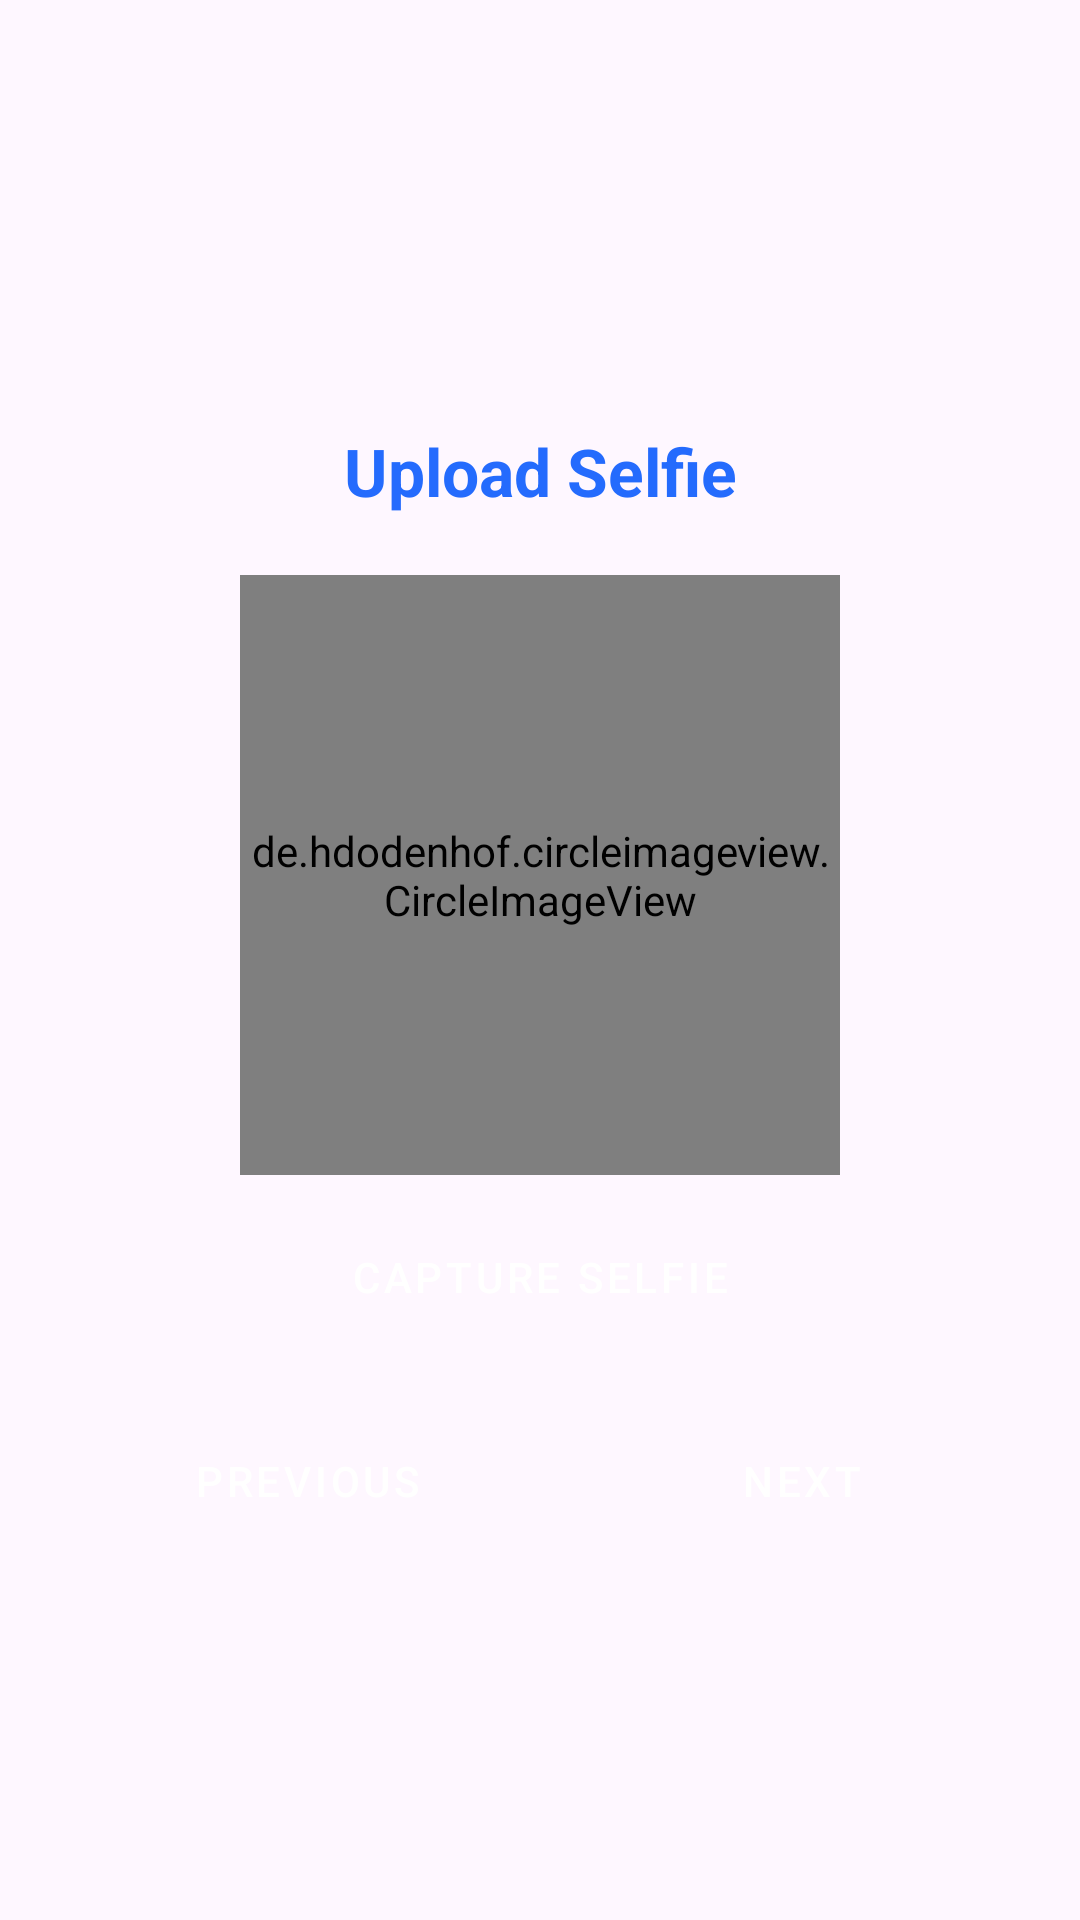

Here is an Android app screen rendered from its layout file. Give the layout XML and the strings, colors and styles it references.
<!-- AndroidManifest.xml: application theme Theme.MySampleApp -->
<!-- res/layout/fragment_question3.xml -->
<?xml version="1.0" encoding="utf-8"?>
<LinearLayout xmlns:android="http://schemas.android.com/apk/res/android"
    xmlns:tools="http://schemas.android.com/tools"
    android:layout_width="match_parent"
    android:layout_height="match_parent"
    xmlns:app="http://schemas.android.com/apk/res-auto"
    android:gravity="center_vertical"
    android:layout_marginHorizontal="20dp"


    android:orientation="vertical"
    tools:context=".Question3">
    <TextView
        android:layout_width="match_parent"
        android:layout_height="wrap_content"
        android:gravity="center_horizontal"
        android:padding="20dp"
        android:layout_marginHorizontal="20dp"
        android:textStyle="bold"
        android:textColor="@color/blue"
        android:textSize="22sp"
        android:text="Upload Selfie"/>

    <de.hdodenhof.circleimageview.CircleImageView
        android:id="@+id/pickImage"
        android:layout_width="200dp"
        android:layout_height="200dp"
        app:civ_border_color="@color/white"
        app:civ_border_width="5dp"
        android:src="@drawable/user"
        android:layout_gravity="center_horizontal"/>
    <Button
        android:id="@+id/captureImage"
        android:layout_width="match_parent"
        android:layout_height="wrap_content"
        style="@style/buttonStyle"
        android:layout_marginHorizontal="20dp"
        android:layout_marginTop="10dp"
        android:text="Capture Selfie"/>
    <LinearLayout
        android:layout_width="match_parent"
        android:layout_marginTop="20dp"
        android:layout_height="wrap_content"
        android:layout_marginHorizontal="20dp"
        android:orientation="horizontal">

        <Button
            android:id="@+id/q3_previous"
            android:layout_width="wrap_content"
            android:layout_height="wrap_content"
            android:layout_weight="1"
            style="@style/buttonStyle"
            android:layout_marginEnd="5dp"
            android:text="Previous"/>
        <Button
            android:id="@+id/q3_next"
            android:layout_width="wrap_content"
            android:layout_height="wrap_content"
            android:layout_marginStart="5dp"
            style="@style/buttonStyle"
            android:layout_weight="1"
            android:text="Next"/>
    </LinearLayout>





</LinearLayout>
<!-- resources referenced by this layout -->
<resources>
  <color name="blue">#246BFD</color>
  <color name="white">#FFFFFFFF</color>
  <style name="buttonStyle" parent="Widget.MaterialComponents.Button">
          <item name="backgroundTint">@color/blue</item>
  
          <item name="shapeAppearanceOverlay">@style/CustomButtonShape1</item>
  
      </style>
  <style name="Theme.MySampleApp" parent="Base.Theme.MySampleApp" />
  <style name="CustomButtonShape1" parent="">
          <item name="cornerFamily">rounded</item>
          <item name="cornerSize">12dp</item>
          <item name="android:height">50dp</item>
      </style>
  <style name="Base.Theme.MySampleApp" parent="Theme.Material3.DayNight.NoActionBar">
          
          
      </style>
</resources>
